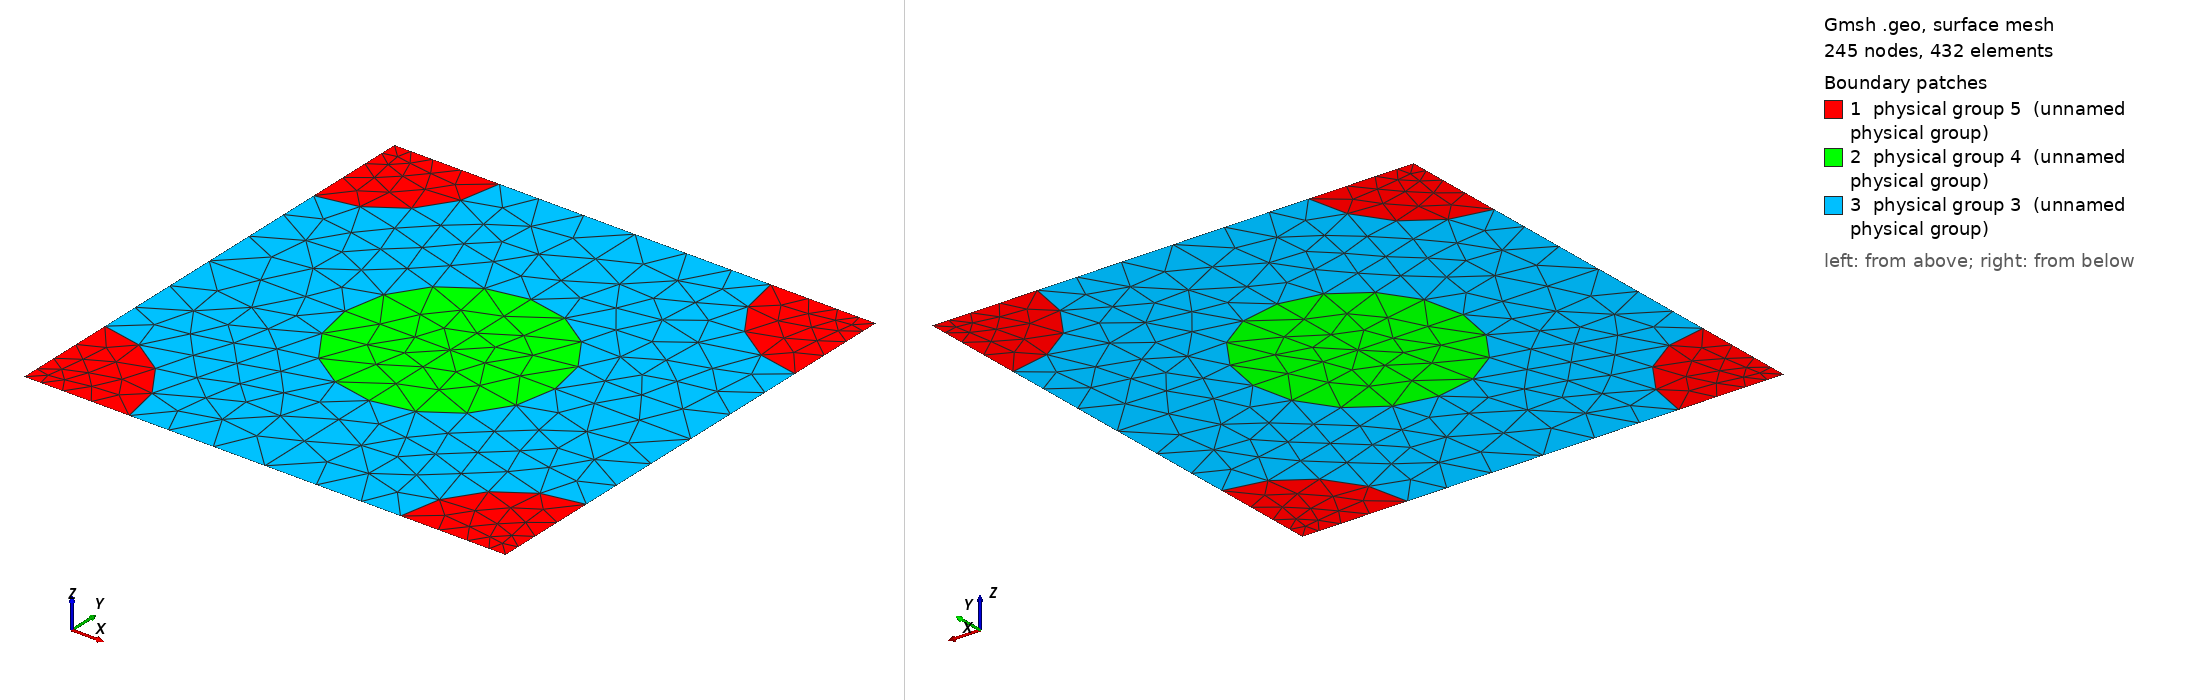

Gmsh geometry script, surface-meshed: 245 nodes, 432 surface elements. Boundary patches (legend numbers): 1 physical group 5 (unnamed physical group), 2 physical group 4 (unnamed physical group), 3 physical group 3 (unnamed physical group). Left view from above one corner, right view from below the opposite corner. Legend entries are the model's physical surfaces. The drawing asked Gmsh for element sizes between 1% and 20% of the model's largest extent; the script's own settings can give other sizes.

=== 857_187_187.geo (drawn) ===
d = 1; // grating period
ff = 0.300000;
d_in_nm = 857;
a1 = 187;
radius1 = (a1/d_in_nm)*d;
radius2 = (187/d_in_nm)*d;
lc = 0.150000; // 0.501 0.201 0.0701;
lc2 = lc/1.500000; // on cylinder surfaces
lc3 = lc/1.500000; // cylinder1 centres
lc4 = lc/4.500000; // cylinder2 centres
posx = 0;//
posy = 0;//

hy = d; // Thickness: Squre profile => hy=d
hx = 0.;

// 2*2 supercell outline

Point(1) = {0, 0, 0, lc4};
Point(2) = {-hx, -hy, 0, lc4};
Point(3) = {-hx+d, -hy, 0, lc4};
Point(4) = {d, 0, 0,lc4};
Point(5) = {-hx+d/2+posx, -hy/2+posy, 0,lc3};
Point(10) = {-hx+d/2+posx, 0, 0, lc};
Point(11) = {0,-hy/2+posy, 0, lc};
Point(12) = {-hx+d/2+posx, -hy, 0, lc};
Point(13) = {d, -hy/2+posy, 0, lc};

Point(14) = {-hx+radius2, 0, 0, lc2};
Point(15) = {d-radius2, 0, 0, lc2};
Point(16) = {0,-radius2, 0, lc2};
Point(18) = {-hx+d/2+posx, -hy/2+radius1+posy, 0, lc2};
Point(20) = {d,-radius2, 0, lc2};
Point(21) = {-hx+d/2-radius1+posx, -hy/2+posy, 0,lc2};
Point(22) = {-hx+d/2+radius1+posx, -hy/2+posy, 0,lc2};
Point(23) = {-hx, -hy+radius2, 0, lc2};
Point(25) = {-hx+d/2+posx, -hy/2-radius1+posy, 0, lc2};
Point(27) = {d,-hy+radius2, 0, lc2};
Point(28) = {-hx+radius2, -hy, 0, lc2};
Point(29) = {d-radius2, -hy, 0, lc2};

Line(1) = {1, 14};
Line(2) = {14, 10};
Line(3) = {10, 15};
Line(4) = {15, 4};
Line(5) = {4, 20};
Line(6) = {20, 13};
Line(7) = {13, 27};
Line(8) = {27, 3};
Line(9) = {3, 29};
Line(10) = {29, 12};
Line(11) = {12, 28};
Line(12) = {28, 2};
Line(13) = {2, 23};
Line(14) = {23, 11};
Line(15) = {11, 16};
Line(16) = {16, 1};
Line(18) = {18, 10};
Line(19) = {18, 5};
Line(20) = {5, 25};
Line(21) = {25, 12};
Line(22) = {11, 21};
Line(23) = {21, 5};
Line(24) = {5, 22};
Line(25) = {22, 13};

Circle(26) = {14, 1, 16};
Circle(27) = {15, 4, 20};
Circle(28) = {27, 3, 29};
Circle(29) = {28, 2, 23};
Circle(30) = {21, 5, 18};
Circle(31) = {18, 5, 22};
Circle(32) = {22, 5, 25};
Circle(33) = {25, 5, 21};

Line Loop(77) = {1, 26, 16};
Plane Surface(78) = {77};
Line Loop(79) = {4, 5, -27};
Plane Surface(80) = {79};
Line Loop(81) = {28, -9, -8};
Plane Surface(82) = {81};
Line Loop(83) = {29, -13, -12};
Plane Surface(84) = {83};
Line Loop(85) = {30, 19, -23};
Plane Surface(86) = {85};
Line Loop(87) = {19, 24, -31};
Plane Surface(88) = {87};
Line Loop(89) = {24, 32, -20};
Plane Surface(90) = {89};
Line Loop(91) = {20, 33, 23};
Plane Surface(92) = {91};
Line Loop(93) = {2, -18, -30, -22, 15, -26};
Plane Surface(94) = {93};
Line Loop(95) = {3, 27, 6, -25, -31, 18};
Plane Surface(96) = {95};
Line Loop(97) = {25, 7, 28, 10, -21, -32};
Plane Surface(98) = {97};
Line Loop(99) = {21, 11, 29, 14, 22, -33};
Plane Surface(100) = {99};

Physical Line(101) = {1, 2, 3, 4};
Physical Line(102) = {5, 6, 7, 8};
Physical Line(103) = {9, 10, 11, 12};
Physical Line(104) = {13, 14, 15, 16};

Physical Surface(3) = {94, 96, 98, 100};
Physical Surface(4) = {86, 88, 90, 92};
Physical Surface(5) = {78, 80, 82, 84};
